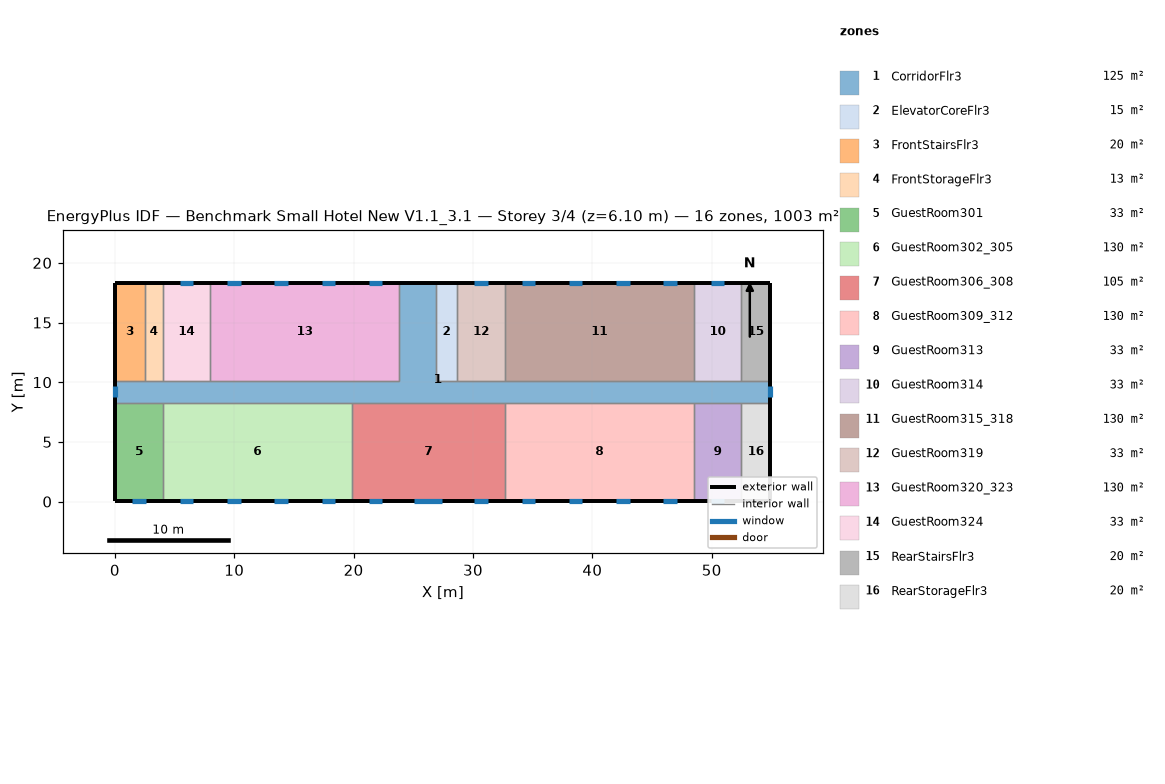
=== STOREY PLAN SPEC (per zone: floor XY polygon, exterior-wall plan segments, windows/doors) ===
zone 1: CorridorFlr3  (125.4 m²)
  floor: (54.91, 8.28) (0.05, 8.28) (0.05, 10.11) (23.82, 10.11) (23.82, 18.34) (26.87, 18.34) (26.87, 10.11) (54.91, 10.11)
  exterior wall: (54.91, 8.28) – (54.91, 10.11)  [1.8 m]
    window: (54.91, 8.73) – (54.91, 9.66)  [1.3 m²]
  exterior wall: (26.87, 18.34) – (23.82, 18.34)  [3.0 m]
  exterior wall: (0.05, 10.11) – (0.05, 8.28)  [1.8 m]
    window: (0.05, 9.66) – (0.05, 8.73)  [1.3 m²]
  interior walls: 17
zone 2: ElevatorCoreFlr3  (15.1 m²)
  floor: (28.70, 10.11) (26.87, 10.11) (26.87, 18.34) (28.70, 18.34)
  exterior wall: (28.70, 18.34) – (26.87, 18.34)  [1.8 m]
  interior walls: 3
zone 3: FrontStairsFlr3  (20.1 m²)
  floor: (2.49, 10.11) (0.05, 10.11) (0.05, 18.34) (2.49, 18.34)
  exterior wall: (2.49, 18.34) – (0.05, 18.34)  [2.4 m]
  exterior wall: (0.05, 18.34) – (0.05, 10.11)  [8.2 m]
  interior walls: 2
zone 4: FrontStorageFlr3  (12.5 m²)
  floor: (4.01, 10.11) (2.49, 10.11) (2.49, 18.34) (4.01, 18.34)
  exterior wall: (4.01, 18.34) – (2.49, 18.34)  [1.5 m]
  interior walls: 3
zone 5: GuestRoom301  (32.6 m²)
  floor: (4.01, 0.05) (0.05, 0.05) (0.05, 8.28) (4.01, 8.28)
  exterior wall: (0.05, 8.28) – (0.05, 0.05)  [8.2 m]
  exterior wall: (0.05, 0.05) – (4.01, 0.05)  [4.0 m]
    window: (1.46, 0.05) – (2.60, 0.05)  [1.6 m²]
  interior walls: 2
zone 6: GuestRoom302_305  (130.4 m²)
  floor: (19.86, 0.05) (4.01, 0.05) (4.01, 8.28) (19.86, 8.28)
  exterior wall: (4.01, 0.05) – (19.86, 0.05)  [15.8 m]
    window: (5.42, 0.05) – (6.56, 0.05)  [1.6 m²]
    window: (9.38, 0.05) – (10.52, 0.05)  [1.6 m²]
    window: (13.35, 0.05) – (14.49, 0.05)  [1.6 m²]
    window: (17.31, 0.05) – (18.45, 0.05)  [1.6 m²]
  interior walls: 3
zone 7: GuestRoom306_308  (105.4 m²)
  floor: (32.66, 0.05) (19.86, 0.05) (19.86, 8.28) (32.66, 8.28)
  exterior wall: (19.86, 0.05) – (32.66, 0.05)  [12.8 m]
    window: (21.27, 0.05) – (22.41, 0.05)  [1.6 m²]
    window: (25.08, 0.05) – (27.44, 0.05)  [3.4 m²]
    window: (30.11, 0.05) – (31.25, 0.05)  [1.6 m²]
  interior walls: 3
zone 8: GuestRoom309_312  (130.4 m²)
  floor: (48.51, 0.05) (32.66, 0.05) (32.66, 8.28) (48.51, 8.28)
  exterior wall: (32.66, 0.05) – (48.51, 0.05)  [15.8 m]
    window: (34.07, 0.05) – (35.21, 0.05)  [1.6 m²]
    window: (38.04, 0.05) – (39.17, 0.05)  [1.6 m²]
    window: (42.00, 0.05) – (43.14, 0.05)  [1.6 m²]
    window: (45.96, 0.05) – (47.10, 0.05)  [1.6 m²]
  interior walls: 3
zone 9: GuestRoom313  (32.6 m²)
  floor: (52.47, 0.05) (48.51, 0.05) (48.51, 8.28) (52.47, 8.28)
  exterior wall: (48.51, 0.05) – (52.47, 0.05)  [4.0 m]
    window: (49.92, 0.05) – (51.06, 0.05)  [1.6 m²]
  interior walls: 3
zone 10: GuestRoom314  (32.6 m²)
  floor: (52.47, 10.11) (48.51, 10.11) (48.51, 18.34) (52.47, 18.34)
  exterior wall: (52.47, 18.34) – (48.51, 18.34)  [4.0 m]
    window: (51.06, 18.34) – (49.92, 18.34)  [1.6 m²]
  interior walls: 3
zone 11: GuestRoom315_318  (130.4 m²)
  floor: (48.51, 10.11) (32.66, 10.11) (32.66, 18.34) (48.51, 18.34)
  exterior wall: (48.51, 18.34) – (32.66, 18.34)  [15.8 m]
    window: (47.10, 18.34) – (45.96, 18.34)  [1.6 m²]
    window: (43.14, 18.34) – (42.00, 18.34)  [1.6 m²]
    window: (39.17, 18.34) – (38.04, 18.34)  [1.6 m²]
    window: (35.21, 18.34) – (34.07, 18.34)  [1.6 m²]
  interior walls: 3
zone 12: GuestRoom319  (32.6 m²)
  floor: (32.66, 10.11) (28.70, 10.11) (28.70, 18.34) (32.66, 18.34)
  exterior wall: (32.66, 18.34) – (28.70, 18.34)  [4.0 m]
    window: (31.25, 18.34) – (30.11, 18.34)  [1.6 m²]
  interior walls: 3
zone 13: GuestRoom320_323  (130.4 m²)
  floor: (23.82, 10.11) (7.97, 10.11) (7.97, 18.34) (23.82, 18.34)
  exterior wall: (23.82, 18.34) – (7.97, 18.34)  [15.8 m]
    window: (22.41, 18.34) – (21.27, 18.34)  [1.6 m²]
    window: (18.45, 18.34) – (17.31, 18.34)  [1.6 m²]
    window: (14.49, 18.34) – (13.35, 18.34)  [1.6 m²]
    window: (10.52, 18.34) – (9.38, 18.34)  [1.6 m²]
  interior walls: 3
zone 14: GuestRoom324  (32.6 m²)
  floor: (7.97, 10.11) (4.01, 10.11) (4.01, 18.34) (7.97, 18.34)
  exterior wall: (7.97, 18.34) – (4.01, 18.34)  [4.0 m]
    window: (6.56, 18.34) – (5.42, 18.34)  [1.6 m²]
  interior walls: 3
zone 15: RearStairsFlr3  (20.1 m²)
  floor: (54.91, 10.11) (52.47, 10.11) (52.47, 18.34) (54.91, 18.34)
  exterior wall: (54.91, 10.11) – (54.91, 18.34)  [8.2 m]
  exterior wall: (54.91, 18.34) – (52.47, 18.34)  [2.4 m]
  interior walls: 2
zone 16: RearStorageFlr3  (20.1 m²)
  floor: (54.91, 0.05) (52.47, 0.05) (52.47, 8.28) (54.91, 8.28)
  exterior wall: (54.91, 0.05) – (54.91, 8.28)  [8.2 m]
  exterior wall: (52.47, 0.05) – (54.91, 0.05)  [2.4 m]
  interior walls: 2

=== DERIVED (storey summary) ===
Building: Benchmark Small Hotel New V1.1_3.1
Storey: 3 of 4  (floor level z = 6.10 m)
Storey gross floor area: 1003.4 m²
Zones on this storey: 16
  - CorridorFlr3: floor 125.4 m²; exterior wall 6.7 m (18.4 m²); 2 window(s) 2.6 m²; WWR 14.3%
  - ElevatorCoreFlr3: floor 15.1 m²; exterior wall 1.8 m (5.0 m²); WWR 0.0%
  - FrontStairsFlr3: floor 20.1 m²; exterior wall 10.7 m (29.3 m²); WWR 0.0%
  - FrontStorageFlr3: floor 12.5 m²; exterior wall 1.5 m (4.2 m²); WWR 0.0%
  - GuestRoom301: floor 32.6 m²; exterior wall 12.2 m (33.4 m²); 1 window(s) 1.6 m²; WWR 4.9%
  - GuestRoom302_305: floor 130.4 m²; exterior wall 15.8 m (43.5 m²); 4 window(s) 6.6 m²; WWR 15.1%
  - GuestRoom306_308: floor 105.4 m²; exterior wall 12.8 m (35.1 m²); 3 window(s) 6.7 m²; WWR 19.1%
  - GuestRoom309_312: floor 130.4 m²; exterior wall 15.8 m (43.5 m²); 4 window(s) 6.6 m²; WWR 15.1%
  - GuestRoom313: floor 32.6 m²; exterior wall 4.0 m (10.9 m²); 1 window(s) 1.6 m²; WWR 15.1%
  - GuestRoom314: floor 32.6 m²; exterior wall 4.0 m (10.9 m²); 1 window(s) 1.6 m²; WWR 15.1%
  - GuestRoom315_318: floor 130.4 m²; exterior wall 15.8 m (43.5 m²); 4 window(s) 6.6 m²; WWR 15.1%
  - GuestRoom319: floor 32.6 m²; exterior wall 4.0 m (10.9 m²); 1 window(s) 1.6 m²; WWR 15.1%
  - GuestRoom320_323: floor 130.4 m²; exterior wall 15.8 m (43.5 m²); 4 window(s) 6.6 m²; WWR 15.1%
  - GuestRoom324: floor 32.6 m²; exterior wall 4.0 m (10.9 m²); 1 window(s) 1.6 m²; WWR 15.1%
  - RearStairsFlr3: floor 20.1 m²; exterior wall 10.7 m (29.3 m²); WWR 0.0%
  - RearStorageFlr3: floor 20.1 m²; exterior wall 10.7 m (29.3 m²); WWR 0.0%
Zone adjacency (shared interzone walls):
  - CorridorFlr3 ↔ ElevatorCoreFlr3
  - CorridorFlr3 ↔ FrontStairsFlr3
  - CorridorFlr3 ↔ FrontStorageFlr3
  - CorridorFlr3 ↔ GuestRoom301
  - CorridorFlr3 ↔ GuestRoom302_305
  - CorridorFlr3 ↔ GuestRoom306_308
  - CorridorFlr3 ↔ GuestRoom309_312
  - CorridorFlr3 ↔ GuestRoom313
  - CorridorFlr3 ↔ GuestRoom314
  - CorridorFlr3 ↔ GuestRoom315_318
  - CorridorFlr3 ↔ GuestRoom319
  - CorridorFlr3 ↔ GuestRoom320_323
  - CorridorFlr3 ↔ GuestRoom324
  - CorridorFlr3 ↔ RearStairsFlr3
  - CorridorFlr3 ↔ RearStorageFlr3
  - ElevatorCoreFlr3 ↔ GuestRoom319
  - FrontStairsFlr3 ↔ FrontStorageFlr3
  - FrontStorageFlr3 ↔ GuestRoom324
  - GuestRoom301 ↔ GuestRoom302_305
  - GuestRoom302_305 ↔ GuestRoom306_308
  - GuestRoom306_308 ↔ GuestRoom309_312
  - GuestRoom309_312 ↔ GuestRoom313
  - GuestRoom313 ↔ RearStorageFlr3
  - GuestRoom314 ↔ GuestRoom315_318
  - GuestRoom314 ↔ RearStairsFlr3
  - GuestRoom315_318 ↔ GuestRoom319
  - GuestRoom320_323 ↔ GuestRoom324